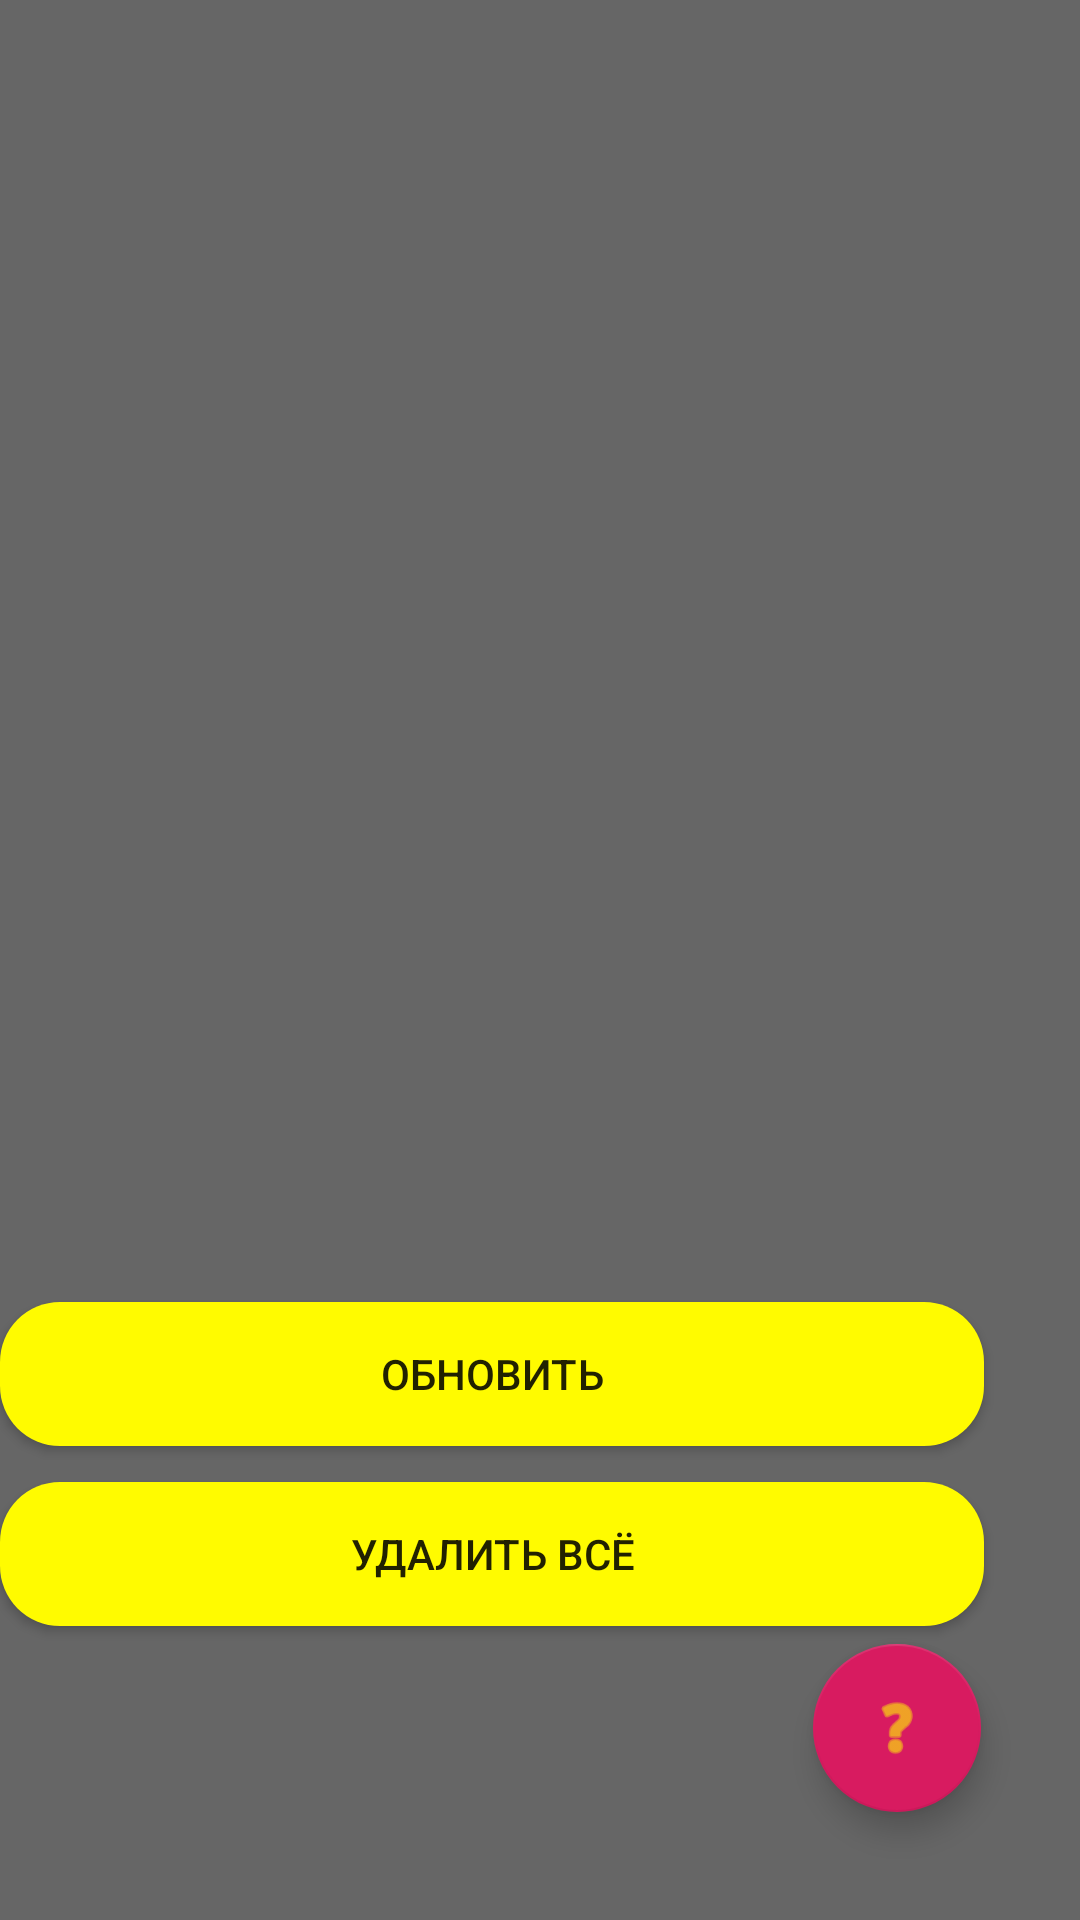

Here is an Android app screen rendered from its layout file. Give the layout XML and the strings, colors and styles it references.
<!-- AndroidManifest.xml: application theme AppTheme -->
<!-- res/layout/script_tab2.xml -->
<?xml version="1.0" encoding="utf-8"?>
<RelativeLayout xmlns:android="http://schemas.android.com/apk/res/android"
    xmlns:app="http://schemas.android.com/apk/res-auto"
    android:orientation="vertical" android:layout_width="match_parent"
    android:layout_height="match_parent"
    android:background="@color/appBackGroundColor">

    <ListView
        android:id="@+id/scripts_listView"
        android:layout_width="match_parent"
        android:layout_height="278dp"
        android:layout_alignParentEnd="true"
        android:layout_alignParentBottom="true"
        android:layout_marginEnd="-4dp"
        android:layout_marginBottom="293dp">

    </ListView>

    <com.google.android.material.floatingactionbutton.FloatingActionButton
        android:id="@+id/scriptFAB"
        android:layout_width="match_parent"
        android:layout_height="wrap_content"
        android:layout_alignParentEnd="true"
        android:layout_alignParentBottom="true"
        android:layout_marginEnd="33dp"
        android:layout_marginBottom="36dp"
        android:clickable="true"
        app:srcCompat="@android:drawable/ic_menu_help" />

    <Button
        android:id="@+id/deletBtn"
        android:layout_width="368dp"
        android:layout_height="wrap_content"
        android:layout_alignParentEnd="true"
        android:layout_alignParentBottom="true"
        android:layout_marginEnd="32dp"
        android:layout_marginBottom="98dp"
        android:text="Удалить всё"
        android:background="@drawable/button_stile"/>

    <Button
        android:id="@+id/refrash_db_btn"
        android:layout_width="368dp"
        android:layout_height="wrap_content"
        android:layout_alignParentEnd="true"
        android:layout_alignParentBottom="true"
        android:layout_marginEnd="32dp"
        android:layout_marginBottom="158dp"
        android:text="Обновить"
        android:background="@drawable/button_stile"/>

</RelativeLayout>
<!-- resources referenced by this layout -->
<resources>
  <color name="appBackGroundColor">#CC424242</color>
  <!-- drawable button_stile (drawable) -->
  <?xml version="1.0" encoding="utf-8"?>
  <shape xmlns:android="http://schemas.android.com/apk/res/android" android:shape="rectangle" >
      <corners android:radius="20dp"
          />
      <solid android:color="#FFEB3B"/>
  </shape>
  <style name="AppTheme" parent="Theme.AppCompat.Light.NoActionBar">
          
          <item name="colorPrimary">@color/colorPrimary</item>
          <item name="colorPrimaryDark">@color/colorPrimaryDark</item>
          <item name="colorAccent">@color/colorAccent</item>
          <item name="windowActionBar">false</item>
          <item name="windowNoTitle">true</item>
          <item name="android:tint">@color/appTextColor</item>
      </style>
  <color name="colorPrimary">#F5424242</color>
  <color name="colorPrimaryDark">#E9424242</color>
  <color name="colorAccent">#D81B60</color>
  <color name="appTextColor">#FFFB00</color>
</resources>
